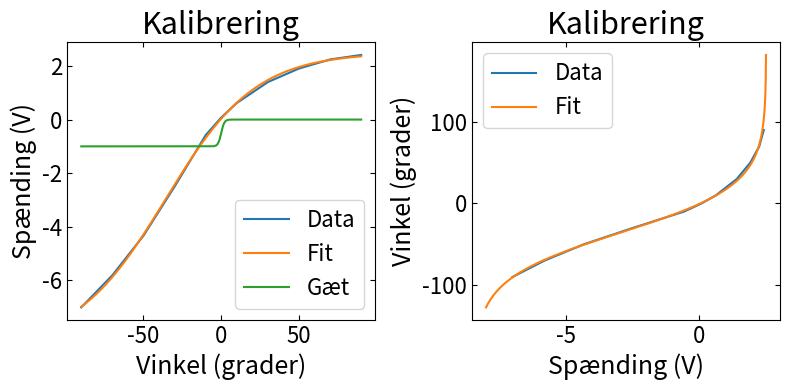

Generate this figure with matplotlib:
import numpy as np
import matplotlib.pyplot as plt
from scipy.optimize import curve_fit
 
plt.rc("axes", labelsize=18, titlesize=22)   # skriftstørrelse af `xlabel`, `ylabel` og `title`
plt.rc("xtick", labelsize=16, top=True, direction="in")  # skriftstørrelse af ticks, vis også ticks øverst og vend ticks indad
plt.rc("ytick", labelsize=16, right=True, direction="in") # samme som ovenstående
plt.rc("legend", fontsize=16) # skriftstørrelse af figurers legends
 
#xlist = np.linspace(0, 50, num = 6)
t_list = np.array([90,70,50,30,10,0,-10,-30,-50,-70,-90])
v_list = np.array([2.410, 2.242, 1.904, 1.398, 0.616, 0.073, -0.583, -2.502, -4.334, -5.810, -7.007])

v_a = np.linspace(-8, 3, 1000)
t_a = np.linspace(-90,90, 1000)

def t_f(V, a,b,c,d): 
    return -1/c*np.log(1/b*(a/(V+d)-1))
    
def v_f(t, a,b,c,d):
    return a/(1+b*np.exp(-c*t))-d

popt, pcov = curve_fit(v_f, t_list, v_list, p0=np.array([2,1,1,1]))
a,b,c,d = popt
print(f"a = {a:.3f}, b = {b:.3f}, c = {c:.3f}, d = {d:.3f}")
 
fig, [ax1, ax2] = plt.subplots(1,2, figsize=(8,4))

ax1.plot(t_list, v_list, label ="Data")
ax1.plot(t_a, v_f(t_a, a,b,c,d), label ="Fit")
ax1.plot(t_a, v_f(t_a, 1, 1, 1, 1), label="Gæt")
ax1.set_title("Kalibrering")
ax1.set_xlabel("Vinkel (grader)")
ax1.set_ylabel("Spænding (V)")
ax1.legend()


ax2.plot(v_list, t_list, label ="Data")
ax2.plot(v_a, t_f(v_a, a,b,c,d), label ="Fit")
ax2.set_title("Kalibrering")
ax2.set_ylabel("Vinkel (grader)")
ax2.set_xlabel("Spænding (V)")
ax2.legend()

plt.tight_layout()
